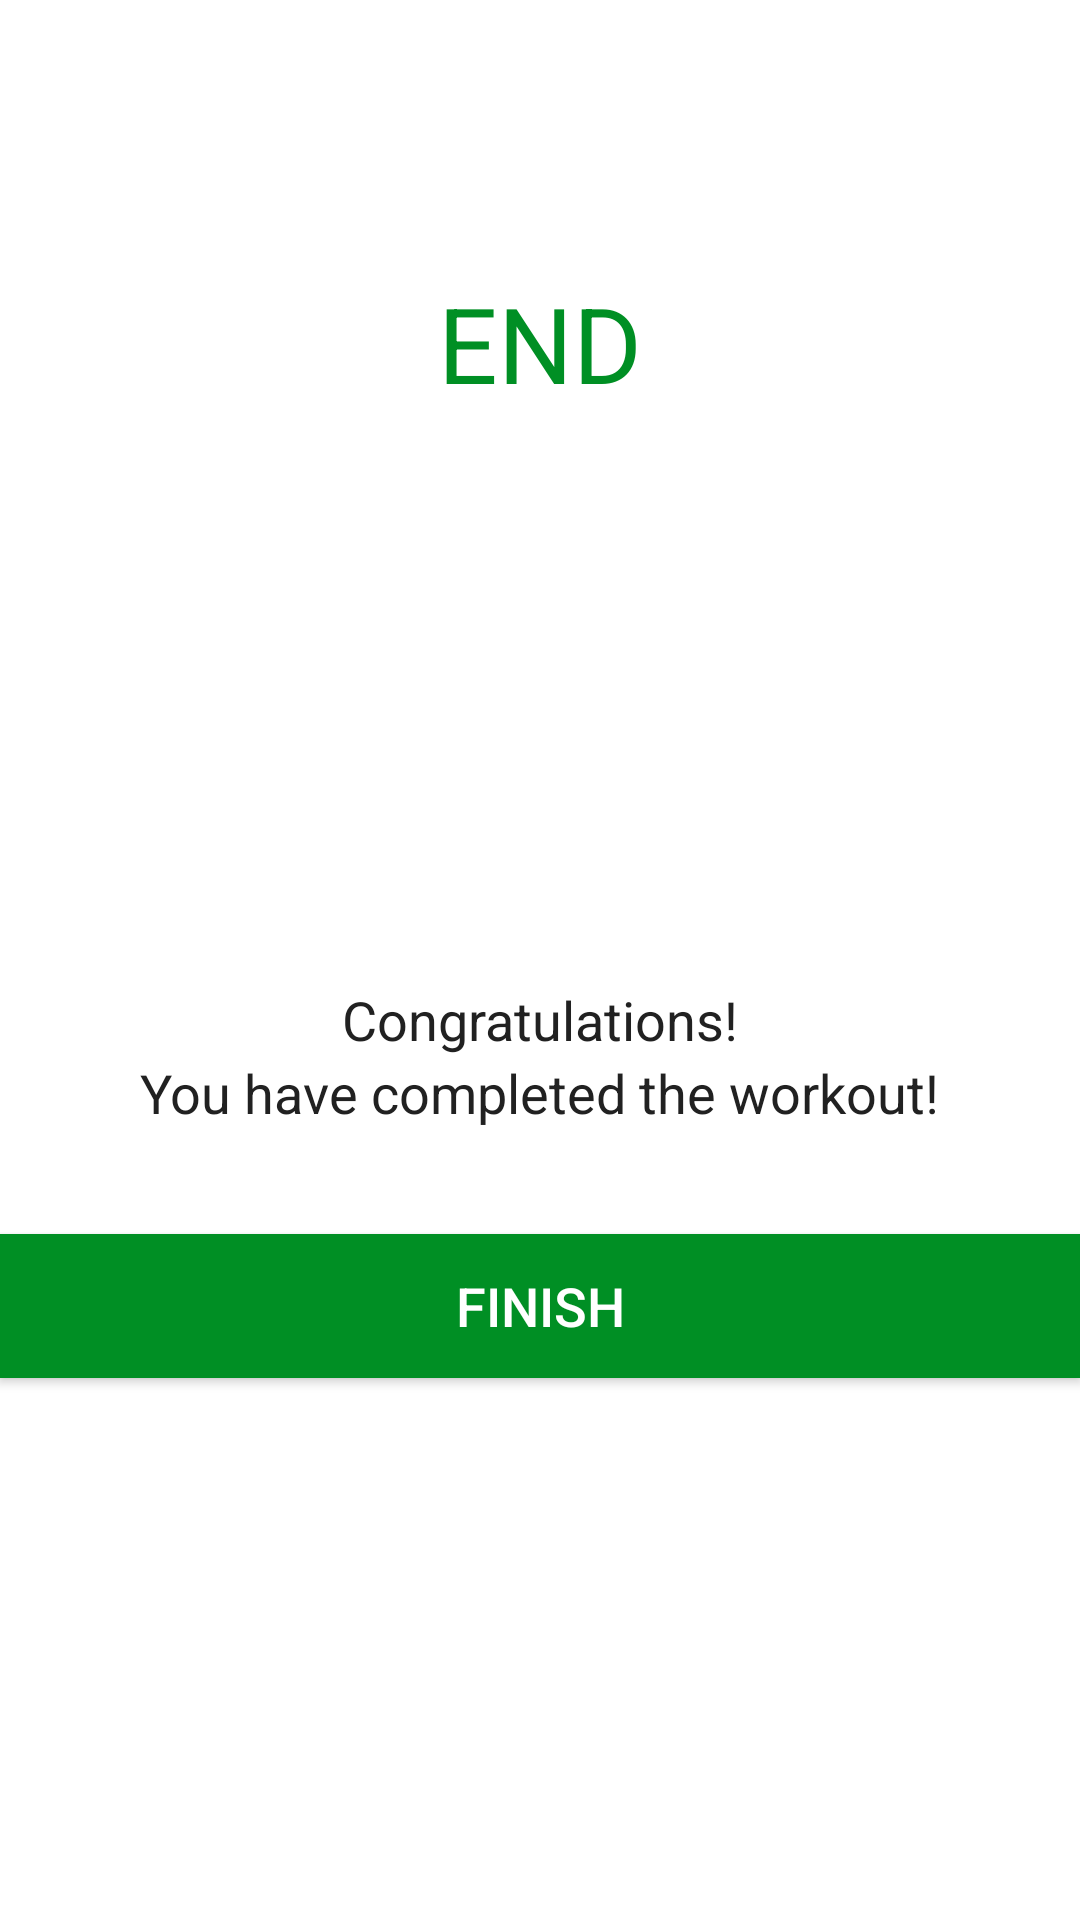

The Android layout XML behind this screen, and the referenced resources:
<!-- AndroidManifest.xml: application theme Theme.7MinuteWorkout -->
<!-- res/layout/activity_finish.xml -->
<?xml version="1.0" encoding="utf-8"?>
<LinearLayout xmlns:android="http://schemas.android.com/apk/res/android"
    xmlns:tools="http://schemas.android.com/tools"
    android:layout_width="match_parent"
    android:layout_height="match_parent"
    android:gravity="center_horizontal"
    android:orientation="vertical"
    tools:context=".FinishActivity">

    <androidx.appcompat.widget.Toolbar
        android:id="@+id/toolbar_finish_activity"
        android:layout_width="match_parent"
        android:layout_height="?android:attr/actionBarSize"
        android:background="#FFFFFF" />

    <TextView
        android:id="@+id/tvEnd"
        android:layout_width="wrap_content"
        android:layout_height="wrap_content"
        android:layout_marginTop="35dp"
        android:text="END"
        android:textColor="@color/colorAccent"
        android:textSize="35sp" />

    <LinearLayout
        android:layout_width="150dp"
        android:layout_height="150dp"
        android:layout_gravity="center"
        android:layout_marginTop="15dp"
        android:background="@drawable/item_circular_color_accent_border"
        android:gravity="center">

        
        <ImageView
            android:layout_width="50dp"
            android:layout_height="50dp"
            android:contentDescription="@string/image"
            android:src="@drawable/ic_action_done" />
    </LinearLayout>

    <TextView
        android:layout_width="wrap_content"
        android:layout_height="wrap_content"
        android:layout_marginTop="25dp"
        android:text="@string/congratulations"
        android:textColor="#212121"
        android:textSize="18sp" />

    <TextView
        android:layout_width="wrap_content"
        android:layout_height="wrap_content"
        android:text="@string/you_have_completed_the_workout"
        android:textColor="#212121"
        android:textSize="18sp" />

    <Button
        android:id="@+id/btnFinish"
        android:layout_width="match_parent"
        android:layout_height="wrap_content"
        android:layout_gravity="bottom"
        android:layout_marginTop="35dp"
        android:background="@color/colorAccent"
        android:text="FINISH"
        android:textColor="#FFFFFF"
        android:textSize="18sp" />

</LinearLayout>
    
<!-- resources referenced by this layout -->
<resources>
  <color name="colorAccent">#008F24</color>
  <string name="congratulations">Congratulations!</string>
  <string name="image">Image</string>
  <string name="you_have_completed_the_workout">You have completed the workout!</string>
  <style name="Theme.7MinuteWorkout" parent="Theme.MaterialComponents.DayNight.NoActionBar">
          
          <item name="colorPrimary">@color/purple_500</item>
          <item name="colorPrimaryVariant">@color/purple_700</item>
          <item name="colorOnPrimary">@color/white</item>
          
          <item name="colorSecondary">@color/teal_200</item>
          <item name="colorSecondaryVariant">@color/teal_700</item>
          <item name="colorOnSecondary">@color/black</item>
          
          <item name="android:statusBarColor">?attr/colorPrimaryVariant</item>
          
      </style>
  <color name="purple_500">#FF6200EE</color>
  <color name="purple_700">#FF3700B3</color>
  <color name="white">#FFFFFFFF</color>
  <color name="teal_200">#FF03DAC5</color>
  <color name="teal_700">#FF018786</color>
  <color name="black">#FF000000</color>
</resources>
